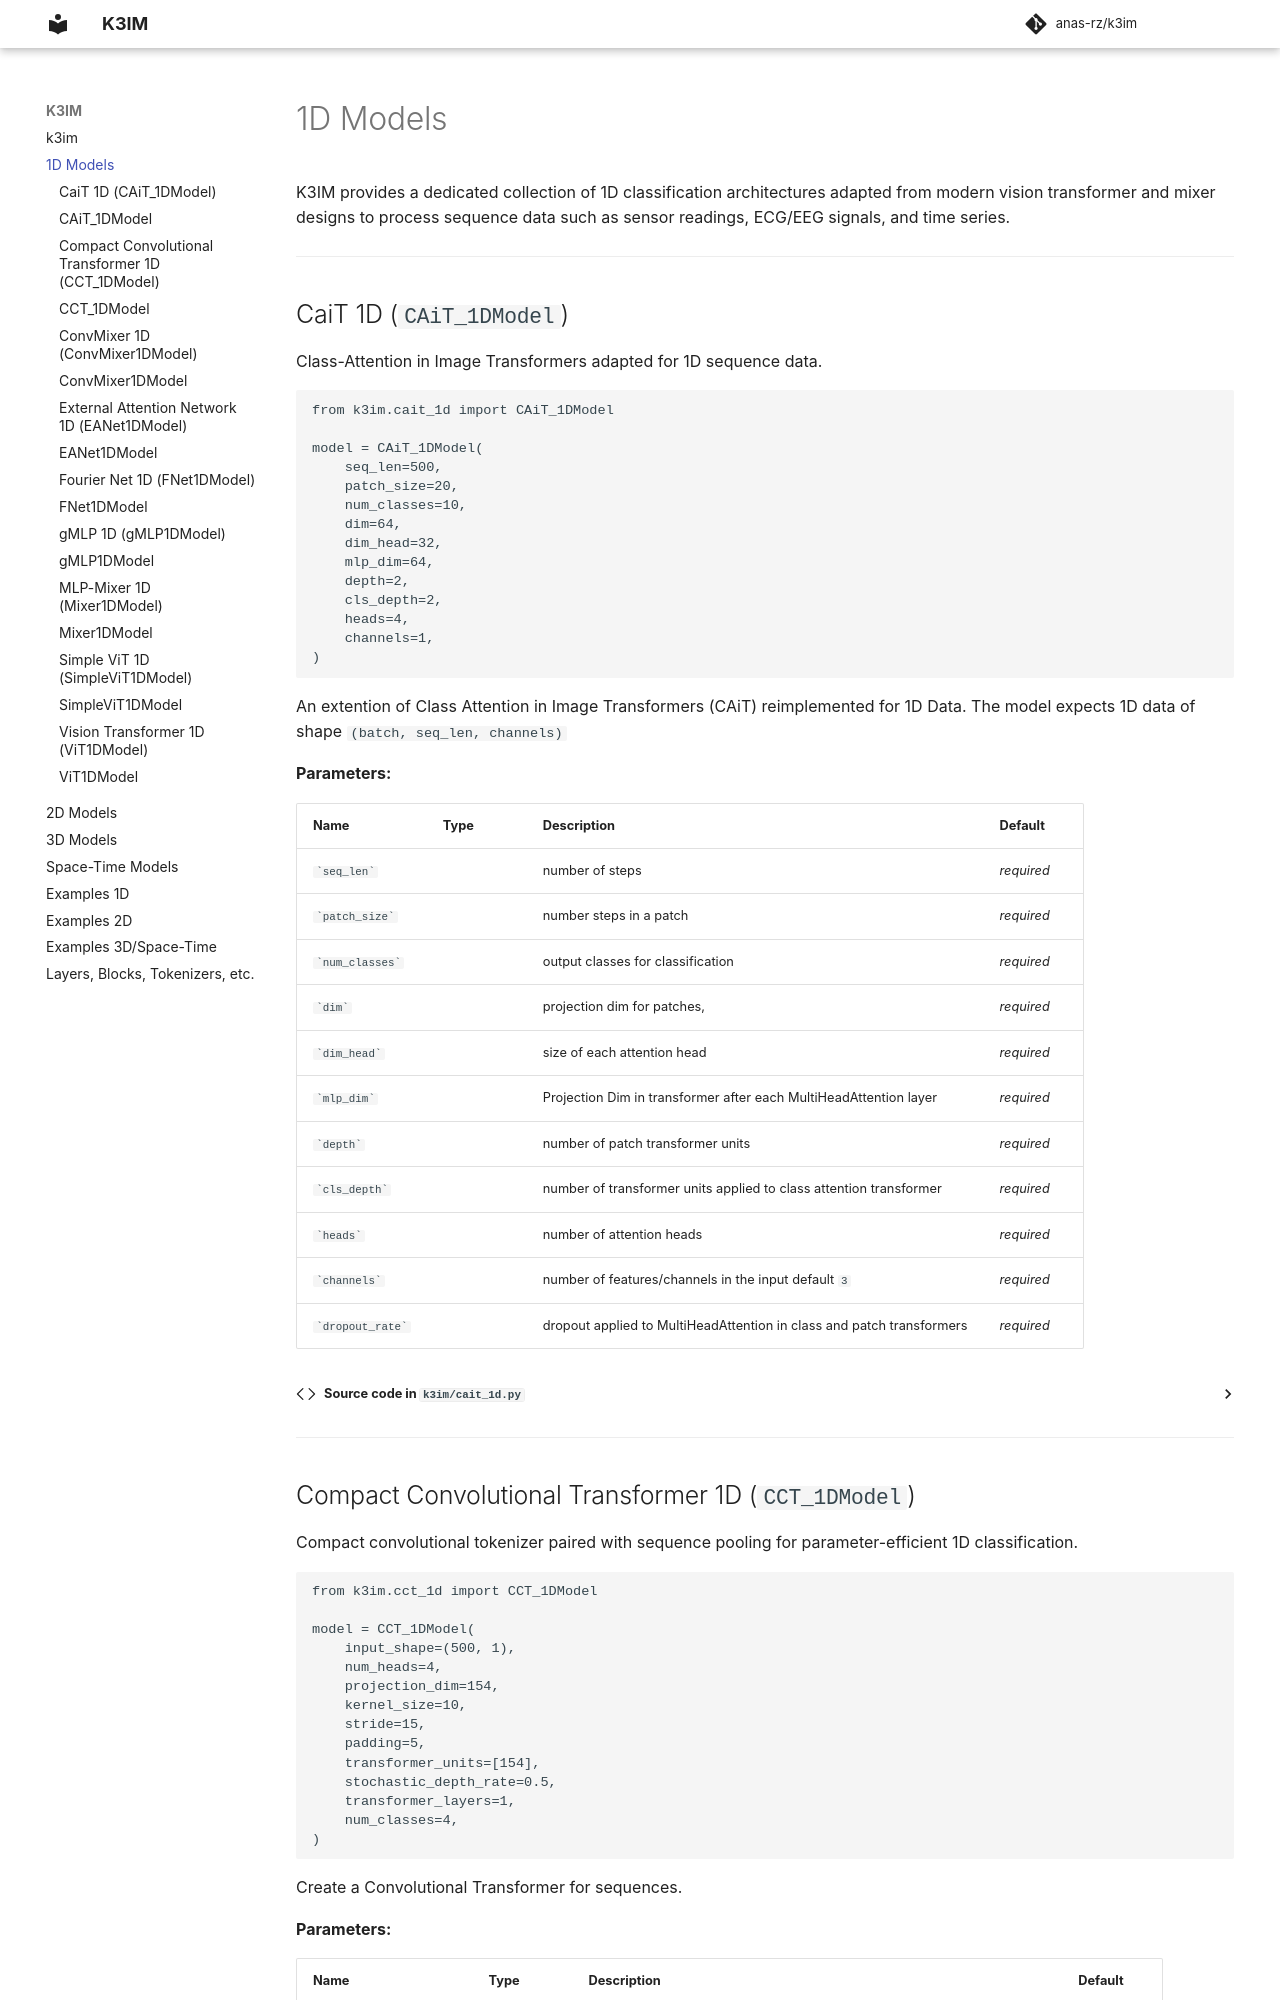

repository: anas-rz/k3im · page: 1d_models/index.html · generator: mkdocs

# 1D Models

K3IM provides a dedicated collection of 1D classification architectures adapted from modern vision transformer and mixer designs to process sequence data such as sensor readings, ECG/EEG signals, and time series.

---

## CaiT 1D (`CAiT_1DModel`)

Class-Attention in Image Transformers adapted for 1D sequence data.

```python
from k3im.cait_1d import CAiT_1DModel

model = CAiT_1DModel(
    seq_len=500,
    patch_size=20,
    num_classes=10,
    dim=64,
    dim_head=32,
    mlp_dim=64,
    depth=2,
    cls_depth=2,
    heads=4,
    channels=1,
)
```

::: k3im.cait_1d.CAiT_1DModel
    options:
      show_signature: true

---
